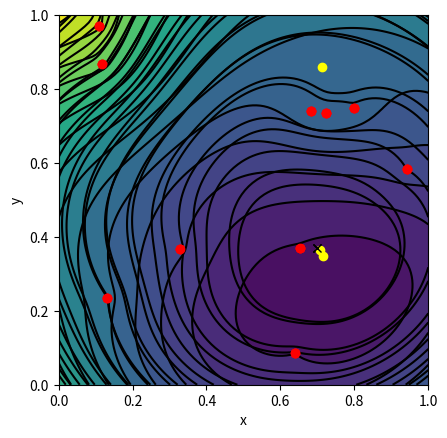

The script that saved this image:
import numpy as np
import matplotlib.pyplot as plt
from random import random
from scipy.optimize import root

# Define the transmitter's true location
bx_t=0.7
by_t=0.37

# Define the beacon locations (randomly located in the unit square)
x_beac=[0.7984,0.9430,0.6837,0.1321,0.7227,0.1104,0.1175,0.6407,0.3288,0.6538]
y_beac=[0.7491,0.5832,0.7400,0.2348,0.7350,0.9706,0.8669,0.0862,0.3664,0.3692]

# Generate the (noisy) data y, and set initial guess
noise_level=0.05
y=np.empty(10)
for i in range(10):
    dx=bx_t-x_beac[i]
    dy=by_t-y_beac[i]
    y[i]=np.sqrt(dx*dx+dy*dy)+noise_level*random()
b_init=np.array([0.4,0.9])

# The function, phi, to be minimized
def phi(x):
    s=0
    for i in range(10):
        dx=x[0]-x_beac[i]
        dy=x[1]-y_beac[i]
        ss=np.sqrt(dx*dx+dy*dy)-y[i]
        s+=ss*ss
    return s

# Gradient of phi
def grad_phi(x):
    f0=0
    f1=0
    for i in range(10):
        dx=x[0]-x_beac[i]
        dy=x[1]-y_beac[i]
        d=1/np.sqrt(dx*dx+dy*dy)
        f0+=2*dx-2*y[i]*dx*d
        f1+=2*dy-2*y[i]*dy*d
    return np.array([f0,f1])

# Do Levenberg-Marquardt algorithm and print diagnostic information
sol=root(grad_phi,b_init,jac=False,method='lm')
print("True location:",[bx_t,by_t])
print("Predicted location:",sol.x)
print("grad(phi):",grad_phi(sol.x))
print("phi:",phi(sol.x))

# Plot results - create contours of phi function
n=100
xx=np.linspace(0,1,n)
yy=np.linspace(0,1,n)
X,Y=np.meshgrid(xx,yy)
pxy=np.zeros((n,n))
for i in range(n):
    for j in range(n):
        pxy[i,j]=phi([X[i,j],Y[i,j]])
plt.contourf(X,Y,pxy,16,alpha=.75)
C = plt.contour(X,Y,pxy,16,colors='black')

# Plot results show beacon positions and true/predicted transmitter location
plt.xlabel('x')
plt.ylabel('y')
plt.plot(x_beac,y_beac,'o',color='red', label='Beacon')
plt.plot(bx_t,by_t,'x',color='black', label='True location')
plt.plot(sol.x[0],sol.x[1],'o',color='yellow', label='Predicted location')
# plt.legend()
plt.gca().set_aspect('equal')
plt.show()


# Define the transmitter's true location
bx_t=0.7
by_t=0.37

# Define the beacon locations (randomly located in the unit square)
x_beac=[0.7984,0.9430,0.6837,0.1321,0.7227,0.1104,0.1175,0.6407,0.3288,0.6538]
y_beac=[0.7491,0.5832,0.7400,0.2348,0.7350,0.9706,0.8669,0.0862,0.3664,0.3692]

# Generate the (noisy) data y, and set initial guess
noise_level=0.01
y=np.empty(10)
for i in range(10):
    dx=bx_t-x_beac[i]
    dy=by_t-y_beac[i]
    y[i]=np.sqrt(dx*dx+dy*dy)+noise_level*random()
b_init=np.array([0.4,0.9])

# The function, phi, to be minimized
def phi(x):
    s=0
    for i in range(10):
        dx=x[0]-x_beac[i]
        dy=x[1]-y_beac[i]
        ss=np.sqrt(dx*dx+dy*dy)-y[i]
        s+=ss*ss
    return s

# Gradient of phi
def grad_phi(x):
    f0=0
    f1=0
    for i in range(10):
        dx=x[0]-x_beac[i]
        dy=x[1]-y_beac[i]
        d=1/np.sqrt(dx*dx+dy*dy)
        f0+=2*dx-2*y[i]*dx*d
        f1+=2*dy-2*y[i]*dy*d
    return np.array([f0,f1])

# Do Levenberg-Marquardt algorithm and print diagnostic information
sol=root(grad_phi,b_init,jac=False,method='lm')
print("True location:",[bx_t,by_t])
print("Predicted location:",sol.x)
print("grad(phi):",grad_phi(sol.x))
print("phi:",phi(sol.x))

# Plot results - create contours of phi function
n=100
xx=np.linspace(0,1,n)
yy=np.linspace(0,1,n)
X,Y=np.meshgrid(xx,yy)
pxy=np.zeros((n,n))
for i in range(n):
    for j in range(n):
        pxy[i,j]=phi([X[i,j],Y[i,j]])
plt.contourf(X,Y,pxy,16,alpha=.75)
C = plt.contour(X,Y,pxy,16,colors='black')

# Plot results show beacon positions and true/predicted transmitter location
plt.xlabel('x')
plt.ylabel('y')
plt.plot(x_beac,y_beac,'o',color='red', label='Beacon')
plt.plot(bx_t,by_t,'x',color='black', label='True location')
plt.plot(sol.x[0],sol.x[1],'o',color='yellow', label='Predicted location')
# plt.legend()
plt.gca().set_aspect('equal')
plt.show()


# Define the transmitter's true location
bx_t=0.7
by_t=0.37

# Define the beacon locations (randomly located in the unit square)
x_beac=[0.7984,0.9430,0.6837,0.1321,0.7227,0.1104,0.1175,0.6407,0.3288,0.6538]
y_beac=[0.7491,0.5832,0.7400,0.2348,0.7350,0.9706,0.8669,0.0862,0.3664,0.3692]

# Generate the (noisy) data y, and set initial guess
noise_level=0.2
y=np.empty(10)
for i in range(10):
    dx=bx_t-x_beac[i]
    dy=by_t-y_beac[i]
    y[i]=np.sqrt(dx*dx+dy*dy)+noise_level*random()
b_init=np.array([0.4,0.9])

# The function, phi, to be minimized
def phi(x):
    s=0
    for i in range(10):
        dx=x[0]-x_beac[i]
        dy=x[1]-y_beac[i]
        ss=np.sqrt(dx*dx+dy*dy)-y[i]
        s+=ss*ss
    return s

# Gradient of phi
def grad_phi(x):
    f0=0
    f1=0
    for i in range(10):
        dx=x[0]-x_beac[i]
        dy=x[1]-y_beac[i]
        d=1/np.sqrt(dx*dx+dy*dy)
        f0+=2*dx-2*y[i]*dx*d
        f1+=2*dy-2*y[i]*dy*d
    return np.array([f0,f1])

# Do Levenberg-Marquardt algorithm and print diagnostic information
sol=root(grad_phi,b_init,jac=False,method='lm')
print("True location:",[bx_t,by_t])
print("Predicted location:",sol.x)
print("grad(phi):",grad_phi(sol.x))
print("phi:",phi(sol.x))

# Plot results - create contours of phi function
n=100
xx=np.linspace(0,1,n)
yy=np.linspace(0,1,n)
X,Y=np.meshgrid(xx,yy)
pxy=np.zeros((n,n))
for i in range(n):
    for j in range(n):
        pxy[i,j]=phi([X[i,j],Y[i,j]])
plt.contourf(X,Y,pxy,16,alpha=.75)
C = plt.contour(X,Y,pxy,16,colors='black')

# Plot results show beacon positions and true/predicted transmitter location
plt.xlabel('x')
plt.ylabel('y')
plt.plot(x_beac,y_beac,'o',color='red', label='Beacon')
plt.plot(bx_t,by_t,'x',color='black', label='True location')
plt.plot(sol.x[0],sol.x[1],'o',color='yellow', label='Predicted location')
# plt.legend()
plt.gca().set_aspect('equal')
plt.show()


